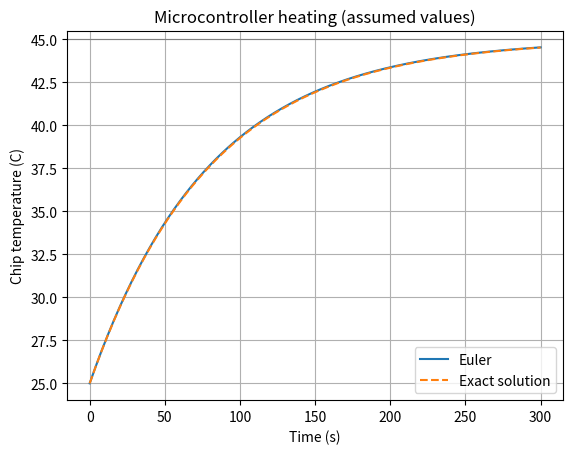

Python code for this plot: (Note: this script raises an exception after producing the figure.)
from pathlib import Path

import numpy as np
import matplotlib.pyplot as plt

# Real-world case: a microcontroller chip heating up while it runs.
# All numbers are ASSUMED (made up), not measured.
#   C_th * dT/dt = P - (T - T_ambient) / R_th
P = 0.5            # power dissipated by the chip (W)
R_th = 40.0        # thermal resistance to the air (K per W)
C_th = 2.0         # heat capacity of the chip (J per K)
T_ambient = 25.0   # air temperature (C)
T_initial = 25.0   # chip starts at air temperature (C)

h = 1.0            # step size (seconds)
end_time = 300.0   # seconds

def heating_rate(T):
    return (P - (T - T_ambient) / R_th) / C_th

time = np.arange(0, end_time + h, h)
temperature = np.zeros_like(time)
temperature[0] = T_initial

for i in range(len(time) - 1):
    temperature[i + 1] = temperature[i] + h * heating_rate(temperature[i])

# Exact solution for validation
tau = R_th * C_th                       # time constant (s)
T_steady = T_ambient + P * R_th         # final temperature (C)
exact = T_steady + (T_initial - T_steady) * np.exp(-time / tau)

print(f"Time constant: {tau:.0f} s")
print(f"Steady-state temperature: {T_steady:.2f} C")
print(f"Euler temperature after 300 s: {temperature[-1]:.2f} C")
print(f"Exact temperature after 300 s: {exact[-1]:.2f} C")
print(f"Final absolute error: {abs(temperature[-1] - exact[-1]):.4f} C")

plt.plot(time, temperature, label="Euler")
plt.plot(time, exact, linestyle="--", label="Exact solution")
plt.axhline(T_steady, linewidth=0.8, color="gray")
plt.xlabel("Time (s)")
plt.ylabel("Chip temperature (C)")
plt.title("Microcontroller heating (assumed values)")
plt.legend()
plt.grid(True)
plt.savefig(Path(__file__).with_name("Task_17_real_world_case.png"), dpi=150)
plt.show()
